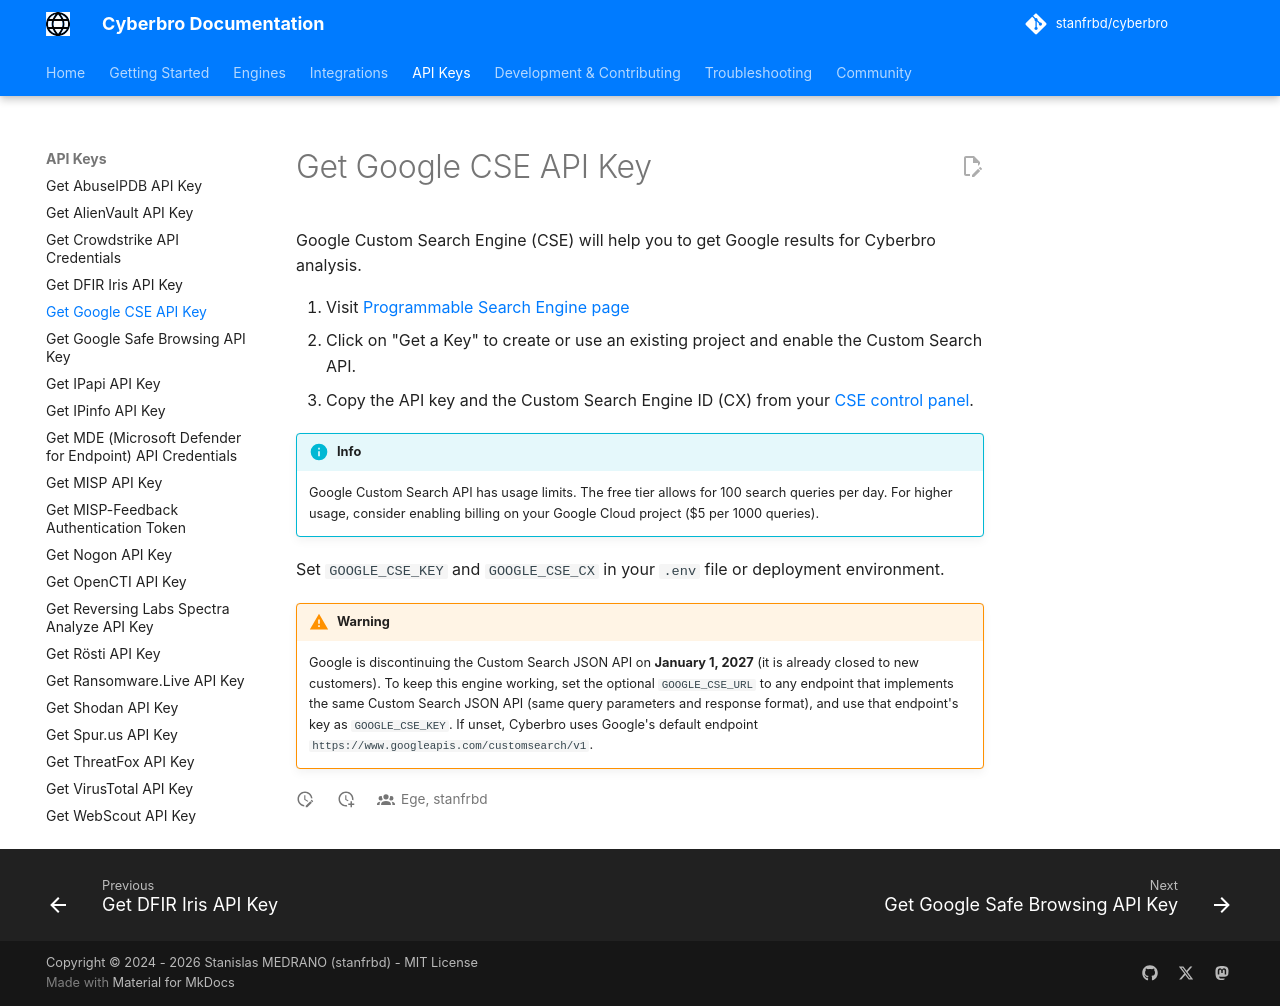

repository: stanfrbd/cyberbro · page: api-keys/Get-Google-CSE-API-key/index.html · generator: mkdocs

Google Custom Search Engine (CSE) will help you to get Google results for Cyberbro analysis.

1. Visit [Programmable Search Engine page](https://developers.google.com/custom-search/v1/overview)
2. Click on "Get a Key" to create or use an existing project and enable the Custom Search API.
3. Copy the API key and the Custom Search Engine ID (CX) from your [CSE control panel](https://programmablesearchengine.google.com/controlpanel/all).

!!! info
    Google Custom Search API has usage limits. The free tier allows for 100 search queries per day. For higher usage, consider enabling billing on your Google Cloud project ($5 per 1000 queries).

Set `GOOGLE_CSE_KEY` and `GOOGLE_CSE_CX` in your `.env` file or deployment environment.

!!! warning
    Google is discontinuing the Custom Search JSON API on **January 1, 2027** (it is already closed to new customers).
    To keep this engine working, set the optional `GOOGLE_CSE_URL` to any endpoint that implements the same
    Custom Search JSON API (same query parameters and response format), and use that endpoint's key as `GOOGLE_CSE_KEY`.
    If unset, Cyberbro uses Google's default endpoint `https://www.googleapis.com/customsearch/v1`.
